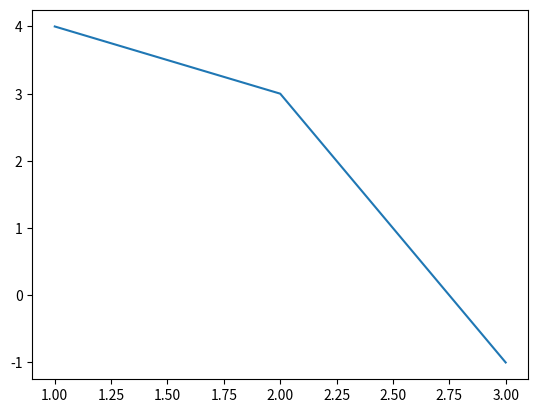

This figure's Python source:
import numpy as np
import matplotlib.pyplot as plt


def plot_two_y_axis():
    """绘制两个y轴"""
    x = np.arange(0, 6)
    y1 = [30481, 12583, 51, 9, 2, 2]
    y2 = [0.0065, 0.016, 0.039, 0, 0, 0]

    fig, ax1 = plt.subplots()
    ax2 = ax1.twinx()  # 做镜像处理
    ax1.plot(x, y1, 'g-')
    ax2.plot(x, y2, 'b--')

    ax1.set_xlabel('X data')  # 设置x轴标题
    ax1.set_ylabel('total_count', color='g')  # 设置Y1轴标题
    ax2.set_ylabel('bad_rate', color='b')  # 设置Y2轴标题

    plt.show()


def plot_ticks():
    """更改x轴和y轴的刻度频率"""
    x = [0, 5, 9, 10, 15]
    y = [0, 1, 2, 3, 4]
    plt.plot(x, y)
    plt.xticks(np.arange(min(x), max(x) + 1, 1.0))
    plt.show()


def plot_grid():
    """绘制网格线"""
    x = np.array([1, 2, 3, 4])
    y = np.array([1, 4, 9, 16])

    plt.title("Grid Test")
    plt.xlabel("x - label")
    plt.ylabel("y - label")
    plt.plot(x, y)
    plt.grid(axis='both', color='r', linestyle='--', linewidth=0.5)  # axis可选值为x、y、both
    plt.show()


def plot_annotate():
    """绘制标签"""
    x = [2, 4, 6, 7, 8, 5, 4, 3]
    y = [3, 6, 5, 8, 4, 3, 2, 4]
    txt = ['我', '今', '晚', '上', '吃', '了', '个', '鲸']
    plt.rcParams['font.sans-serif'] = ['SimHei']  # 用来正常显示中文标签
    plt.scatter(x, y)
    for i in range(len(x)):
        plt.annotate(txt[i], xy=(x[i], y[i]), xytext=(x[i] + 0.1, y[i] + 0.1))  # 这里xy是需要标记的坐标，xytext是对应的标签坐标
    plt.show()


def high_dpi():
    """调整show的分辨率"""
    plt.rcParams['figure.dpi'] = 300  # 通过设置rcParams的分辨率，提高show的图片分辨率
    plt.plot((1, 2, 3), (4, 3, -1))
    plt.show()


if __name__ == "__main__":
    # plot_two_y_axis()
    # plot_ticks()
    # plot_grid()
    # plot_annotate()
    high_dpi()
